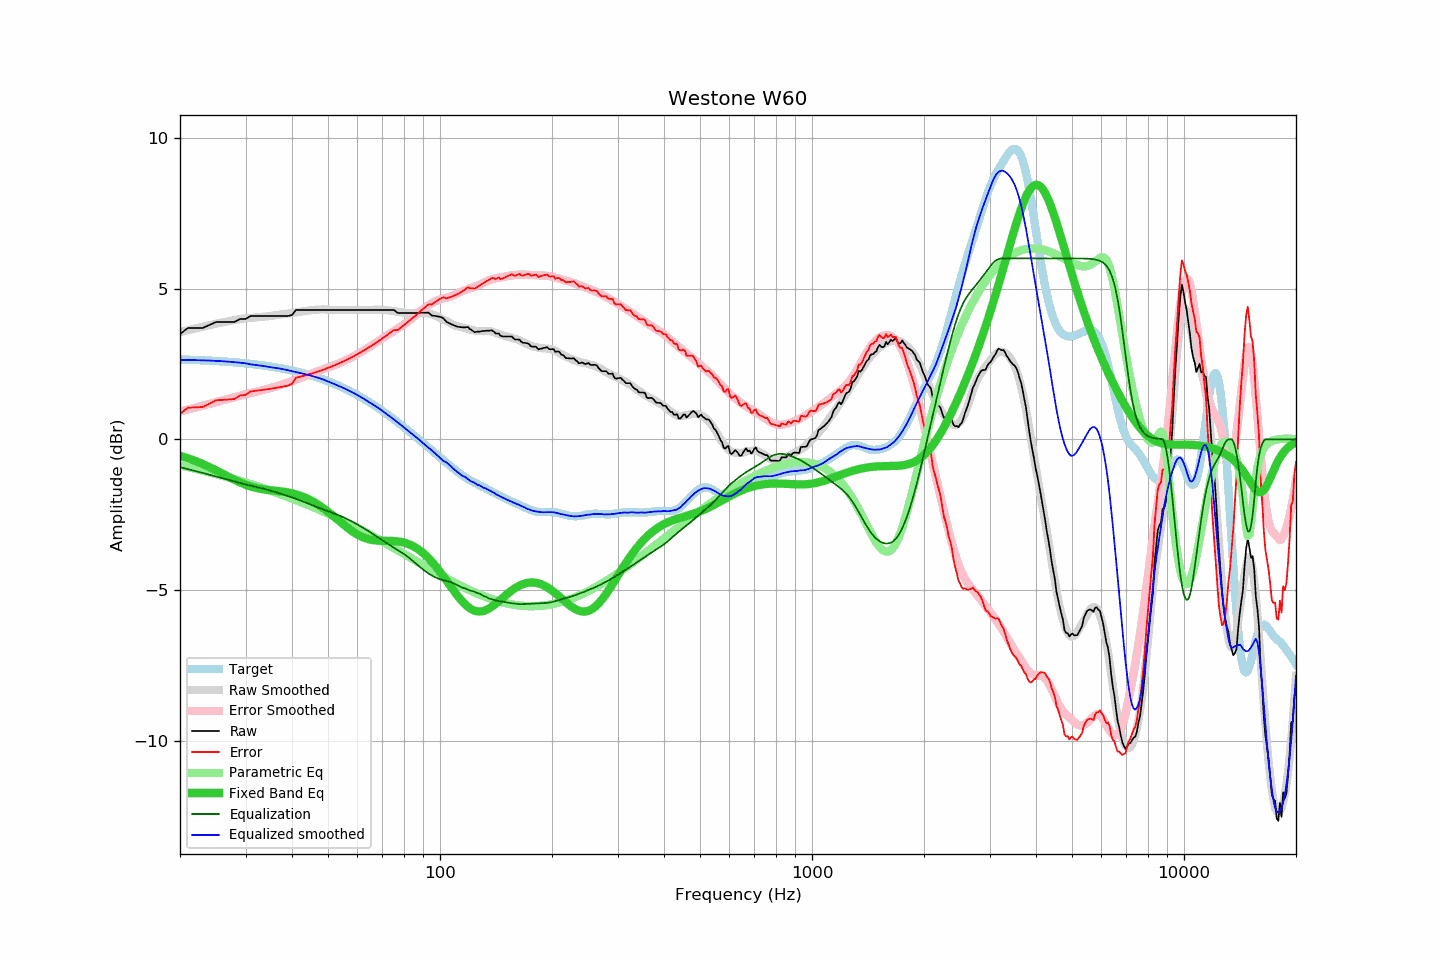

The data file committed next to this chart (first rows):
frequency, raw, error, smoothed, error_smoothed, equalization, parametric_eq, equalized_raw, equalized_smoothed, target
20, 3.49, 0.84, 3.55, 0.92, -0.92, -0.54, 2.57, 2.63, 2.65
21, 3.69, 1.05, 3.62, 0.99, -0.99, -0.63, 2.70, 2.63, 2.64
22, 3.69, 1.06, 3.68, 1.05, -1.05, -0.72, 2.64, 2.63, 2.63
23, 3.69, 1.07, 3.73, 1.11, -1.11, -0.82, 2.58, 2.62, 2.62
24, 3.79, 1.18, 3.79, 1.17, -1.17, -0.92, 2.62, 2.61, 2.61
25, 3.89, 1.29, 3.83, 1.23, -1.23, -1.03, 2.66, 2.60, 2.60
26, 3.89, 1.31, 3.88, 1.29, -1.29, -1.14, 2.60, 2.59, 2.58
27, 3.89, 1.32, 3.92, 1.34, -1.34, -1.24, 2.55, 2.58, 2.57
28, 3.89, 1.34, 3.95, 1.40, -1.40, -1.34, 2.50, 2.56, 2.55
29, 3.99, 1.45, 3.99, 1.45, -1.45, -1.43, 2.54, 2.54, 2.54
30, 3.99, 1.47, 4.02, 1.50, -1.50, -1.50, 2.50, 2.52, 2.52
31, 4.09, 1.59, 4.02, 1.54, -1.54, -1.56, 2.55, 2.49, 2.50
32, 4.09, 1.61, 4.04, 1.58, -1.58, -1.61, 2.51, 2.47, 2.48
33, 4.09, 1.63, 4.06, 1.62, -1.62, -1.64, 2.47, 2.44, 2.46
34, 4.09, 1.65, 4.07, 1.66, -1.66, -1.67, 2.44, 2.42, 2.44
35, 4.09, 1.68, 4.09, 1.70, -1.70, -1.69, 2.39, 2.39, 2.42
36, 4.09, 1.70, 4.11, 1.74, -1.74, -1.70, 2.35, 2.37, 2.39
37, 4.09, 1.73, 4.14, 1.79, -1.79, -1.72, 2.30, 2.35, 2.36
38, 4.09, 1.75, 4.16, 1.83, -1.83, -1.74, 2.26, 2.32, 2.34
39, 4.09, 1.78, 4.17, 1.88, -1.88, -1.76, 2.21, 2.29, 2.31
40, 4.12, 1.84, 4.19, 1.93, -1.93, -1.79, 2.19, 2.26, 2.28
41, 4.29, 2.04, 4.20, 1.98, -1.98, -1.82, 2.32, 2.23, 2.25
42, 4.29, 2.07, 4.23, 2.02, -2.02, -1.86, 2.27, 2.20, 2.22
43, 4.29, 2.11, 4.25, 2.07, -2.07, -1.91, 2.22, 2.17, 2.19
44, 4.29, 2.14, 4.26, 2.12, -2.12, -1.97, 2.17, 2.14, 2.15
45, 4.29, 2.17, 4.28, 2.17, -2.17, -2.03, 2.12, 2.11, 2.12
46, 4.29, 2.21, 4.29, 2.22, -2.22, -2.09, 2.08, 2.08, 2.08
47, 4.29, 2.25, 4.30, 2.26, -2.26, -2.16, 2.03, 2.04, 2.04
48, 4.29, 2.29, 4.31, 2.30, -2.30, -2.24, 1.99, 2.01, 2.00
49, 4.29, 2.33, 4.31, 2.34, -2.34, -2.32, 1.95, 1.96, 1.96
50, 4.29, 2.37, 4.30, 2.38, -2.38, -2.40, 1.91, 1.92, 1.92
51, 4.29, 2.41, 4.29, 2.42, -2.42, -2.49, 1.87, 1.87, 1.88
52, 4.29, 2.45, 4.29, 2.46, -2.46, -2.57, 1.83, 1.83, 1.84
53, 4.29, 2.50, 4.29, 2.50, -2.50, -2.66, 1.79, 1.79, 1.80
54, 4.29, 2.54, 4.29, 2.54, -2.54, -2.74, 1.75, 1.75, 1.75
55, 4.29, 2.59, 4.29, 2.59, -2.59, -2.83, 1.70, 1.70, 1.71
56, 4.29, 2.63, 4.29, 2.63, -2.63, -2.90, 1.66, 1.66, 1.66
57, 4.29, 2.68, 4.29, 2.68, -2.68, -2.98, 1.61, 1.61, 1.61
58, 4.29, 2.73, 4.29, 2.73, -2.73, -3.04, 1.57, 1.57, 1.56
59, 4.29, 2.78, 4.29, 2.77, -2.77, -3.10, 1.52, 1.52, 1.52
60, 4.29, 2.82, 4.29, 2.82, -2.82, -3.16, 1.47, 1.47, 1.47
61, 4.29, 2.87, 4.29, 2.88, -2.88, -3.21, 1.42, 1.42, 1.42
62, 4.29, 2.93, 4.29, 2.93, -2.93, -3.25, 1.36, 1.36, 1.37
63, 4.29, 2.98, 4.29, 2.98, -2.98, -3.28, 1.31, 1.31, 1.31
64, 4.29, 3.03, 4.29, 3.03, -3.03, -3.30, 1.26, 1.26, 1.26
65, 4.29, 3.08, 4.29, 3.09, -3.09, -3.33, 1.21, 1.21, 1.21
66, 4.29, 3.13, 4.29, 3.14, -3.14, -3.34, 1.15, 1.15, 1.16
67, 4.29, 3.19, 4.30, 3.19, -3.19, -3.35, 1.10, 1.10, 1.11
68, 4.29, 3.24, 4.30, 3.25, -3.25, -3.36, 1.04, 1.05, 1.05
69, 4.29, 3.29, 4.30, 3.30, -3.30, -3.36, 0.99, 1.00, 1.00
70, 4.29, 3.35, 4.29, 3.35, -3.35, -3.36, 0.94, 0.94, 0.94
71, 4.29, 3.40, 4.29, 3.40, -3.40, -3.37, 0.89, 0.89, 0.89
72, 4.29, 3.45, 4.28, 3.45, -3.45, -3.37, 0.84, 0.83, 0.84
73, 4.29, 3.51, 4.27, 3.49, -3.49, -3.37, 0.80, 0.78, 0.78
74, 4.29, 3.56, 4.26, 3.54, -3.54, -3.37, 0.75, 0.72, 0.73
75, 4.29, 3.62, 4.25, 3.58, -3.58, -3.37, 0.71, 0.67, 0.67
76, 4.24, 3.62, 4.24, 3.63, -3.63, -3.38, 0.61, 0.61, 0.62
77, 4.19, 3.63, 4.23, 3.67, -3.67, -3.39, 0.52, 0.56, 0.57
78, 4.19, 3.68, 4.22, 3.71, -3.71, -3.40, 0.48, 0.51, 0.51
79, 4.19, 3.73, 4.21, 3.76, -3.76, -3.41, 0.43, 0.45, 0.46
... 553 more rows
